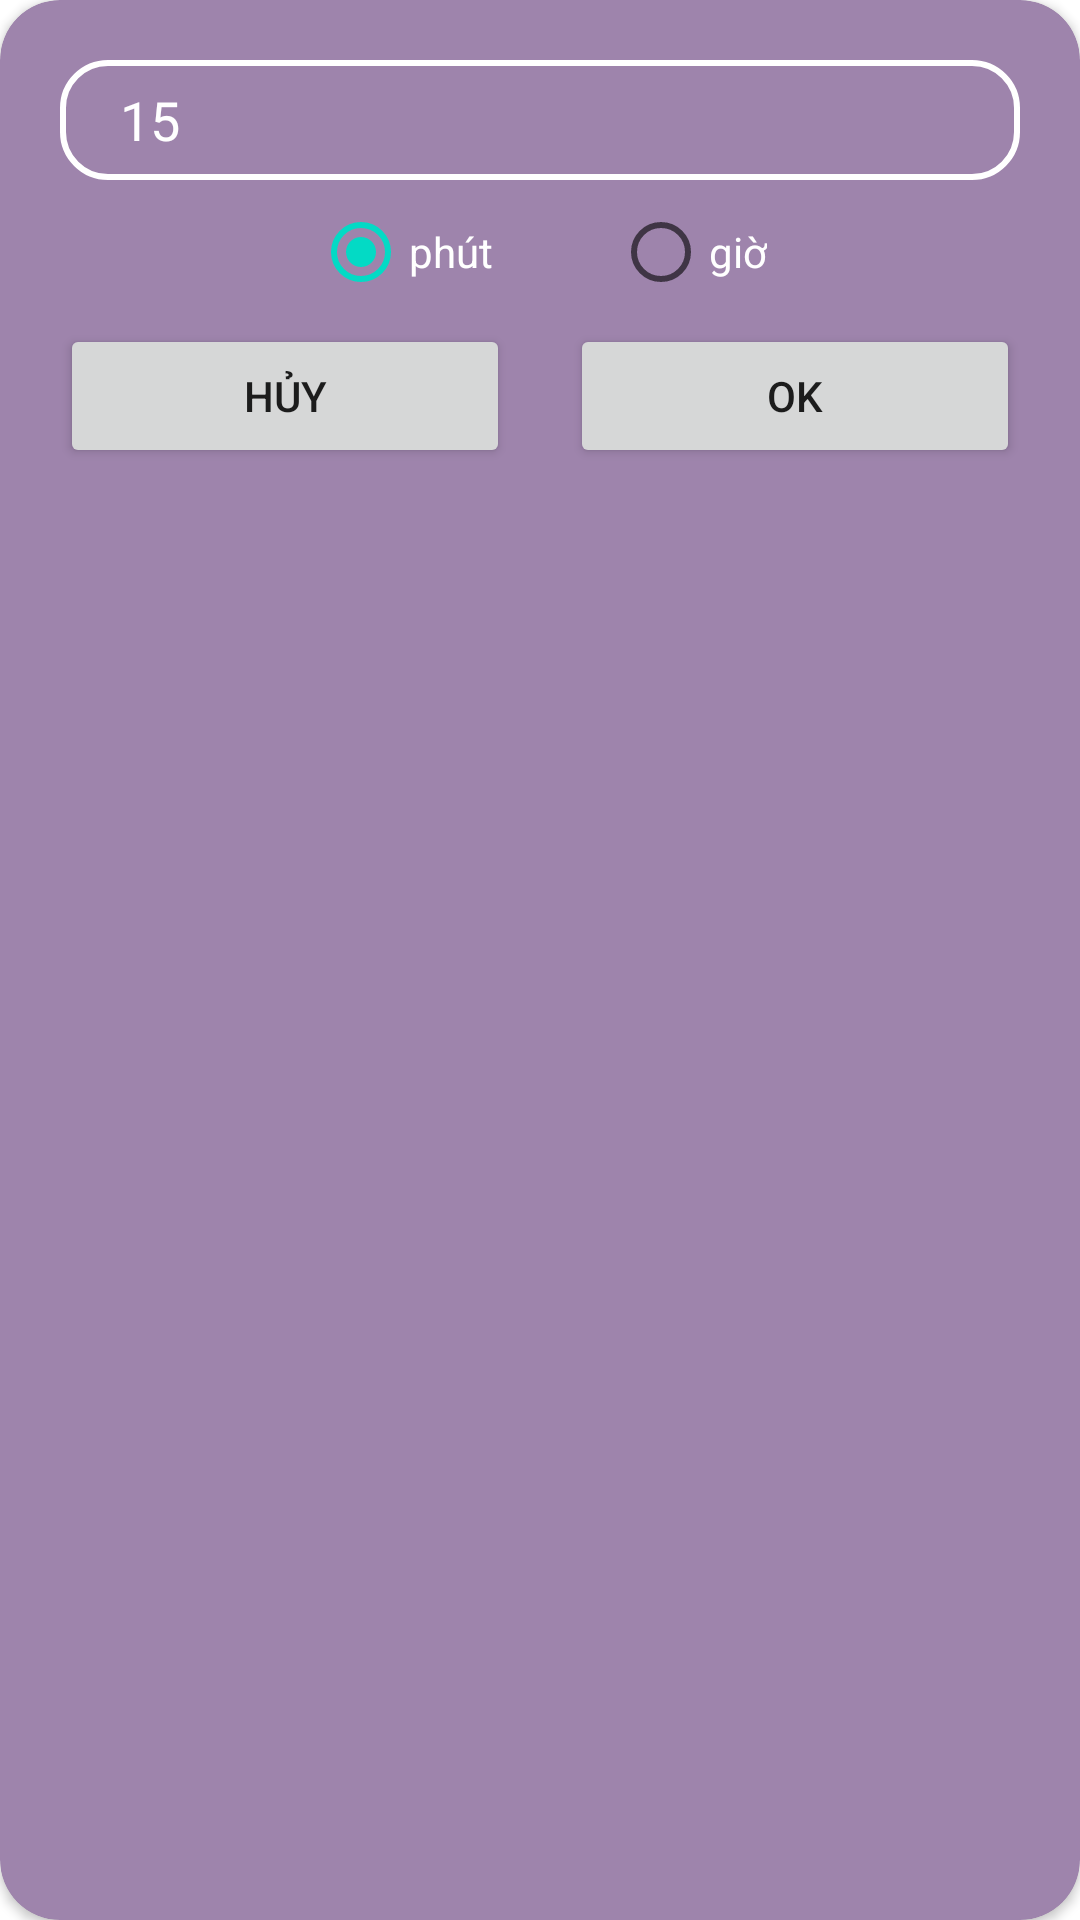

Reconstruct the res/layout file that produces this screen, plus the resources it refers to.
<!-- AndroidManifest.xml: application theme Theme.DDWANMediaPlayer -->
<!-- res/layout/custom_editext_dialog.xml -->
<?xml version="1.0" encoding="utf-8"?>
<androidx.cardview.widget.CardView xmlns:android="http://schemas.android.com/apk/res/android"
    xmlns:app="http://schemas.android.com/apk/res-auto"
    android:layout_width="match_parent"
    android:layout_height="wrap_content"
    android:backgroundTint="#9E84AC"
    app:cardCornerRadius="20dp">

    <LinearLayout
        android:layout_width="match_parent"
        android:layout_height="wrap_content"
        android:gravity="center"
        android:orientation="vertical">

        <EditText
            android:id="@+id/settingTime"
            android:layout_width="match_parent"
            android:layout_height="40dp"
            android:layout_marginHorizontal="20dp"
            android:layout_marginTop="20dp"
            android:background="@drawable/custom_editext"
            android:text="15"
            android:inputType="number"
            android:textColor="@color/white" />

        <RadioGroup
            android:layout_width="wrap_content"
            android:layout_height="wrap_content"
            android:orientation="horizontal">

            <RadioButton
                android:id="@+id/settingMinute"
                android:layout_width="wrap_content"
                android:layout_height="wrap_content"
                android:layout_marginHorizontal="20dp"
                android:checked="true"
                android:text="phút"
                android:textColor="@color/white" />

            <RadioButton
                android:id="@+id/settingHour"
                android:layout_width="wrap_content"
                android:layout_height="wrap_content"
                android:layout_marginHorizontal="20dp"
                android:text="giờ"
                android:textColor="@color/white" />
        </RadioGroup>

        <LinearLayout
            android:layout_width="match_parent"
            android:layout_height="wrap_content"
            android:layout_marginHorizontal="10dp"
            android:layout_marginBottom="20dp">

            <Button
                android:id="@+id/cancel"
                android:layout_width="0dp"
                android:layout_height="wrap_content"
                android:layout_marginHorizontal="10dp"
                android:layout_weight="1"
                android:text="Hủy" />

            <Button
                android:id="@+id/oke"
                android:layout_width="0dp"
                android:layout_height="wrap_content"
                android:layout_marginHorizontal="10dp"
                android:layout_weight="1"
                android:text="OK" />
        </LinearLayout>
    </LinearLayout>
</androidx.cardview.widget.CardView>
<!-- resources referenced by this layout -->
<resources>
  <color name="white">#FFFFFFFF</color>
  <!-- drawable custom_editext (drawable) -->
  <?xml version="1.0" encoding="utf-8"?>
  <shape xmlns:android="http://schemas.android.com/apk/res/android">
      <stroke android:color="@color/white"
          android:width="2dp" />
      <corners android:radius="15dp"/>
      <padding android:left="20dp"
          android:right="20dp"/>
  </shape>
  <style name="Theme.DDWANMediaPlayer" parent="Theme.MaterialComponents.DayNight.NoActionBar">
          
          <item name="colorPrimary">@color/purple_500</item>
          <item name="colorPrimaryVariant">@color/purple_700</item>
          <item name="colorOnPrimary">@color/white</item>
          
          <item name="colorSecondary">@color/teal_200</item>
          <item name="colorSecondaryVariant">@color/teal_700</item>
          <item name="colorOnSecondary">@color/black</item>
          
          <item name="android:statusBarColor" tools:targetApi="l">?attr/colorPrimaryVariant</item>
          
      </style>
  <color name="purple_500">#FF6200EE</color>
  <color name="purple_700">#FF3700B3</color>
  <color name="teal_200">#FF03DAC5</color>
  <color name="teal_700">#FF018786</color>
  <color name="black">#FF000000</color>
</resources>
